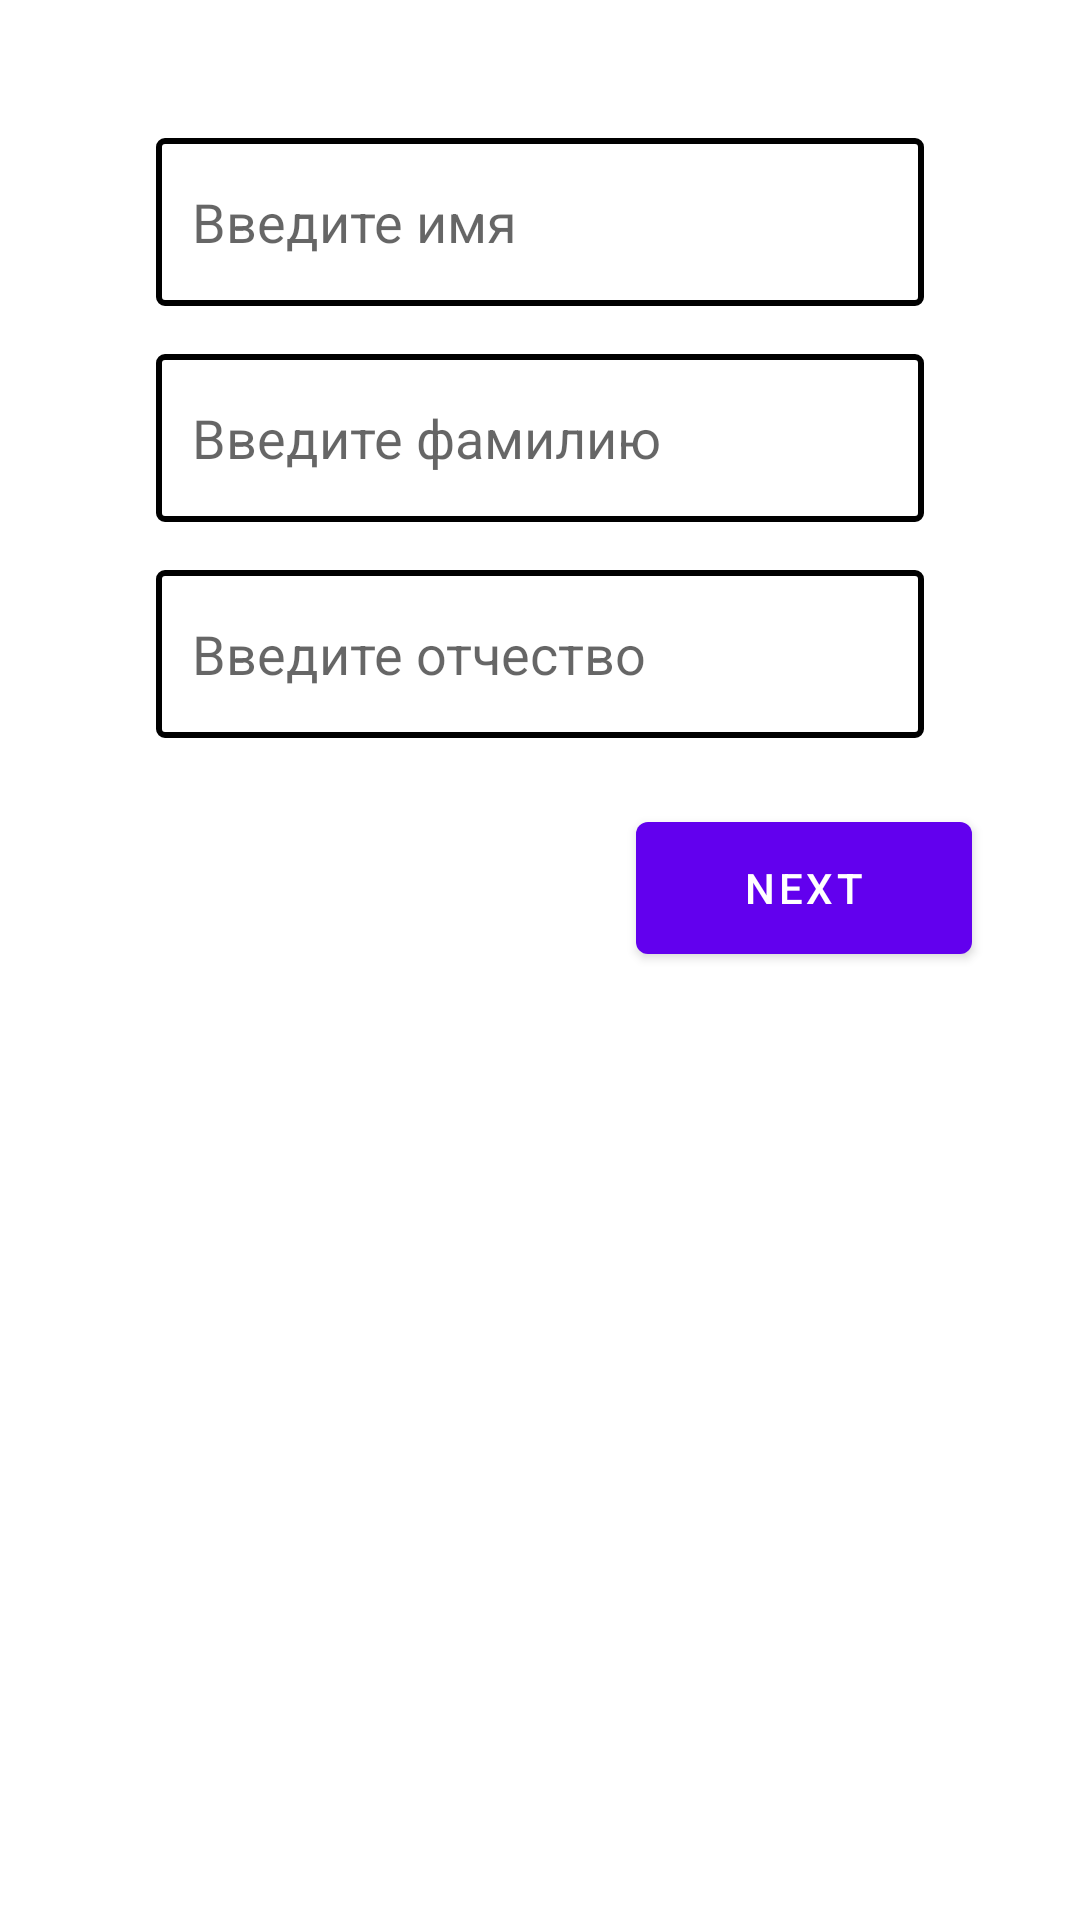

Reconstruct the res/layout file that produces this screen, plus the resources it refers to.
<!-- AndroidManifest.xml: application theme Theme.Draft -->
<!-- res/layout/activity_main.xml -->
<?xml version="1.0" encoding="utf-8"?>
<androidx.constraintlayout.widget.ConstraintLayout xmlns:android="http://schemas.android.com/apk/res/android"
    xmlns:app="http://schemas.android.com/apk/res-auto"
    xmlns:tools="http://schemas.android.com/tools"
    android:layout_width="match_parent"
   android:background="@color/white"
    android:layout_height="match_parent"
    tools:context=".MainActivity">

   <com.google.android.material.button.MaterialButton
       android:id="@+id/buttonNext"
       android:text="next"
       android:layout_marginEnd="36dp"
       android:layout_marginTop="22dp"
       app:layout_constraintTop_toBottomOf="@id/editTextSurName2"
       app:layout_constraintEnd_toEndOf="parent"
       android:layout_width="112dp"
       android:layout_height="56dp"/>

   <EditText
       android:id="@+id/editTextName"
       android:background="@drawable/editbackgraund"
       android:paddingStart="12dp"
       android:hint="Введите имя"
       android:layout_marginTop="46dp"
       app:layout_constraintTop_toTopOf="parent"
       app:layout_constraintEnd_toEndOf="parent"
       app:layout_constraintStart_toStartOf="parent"
       android:layout_width="256dp"
       android:layout_height="56dp"/>

   <EditText
       android:id="@+id/editTextSurName"
       android:background="@drawable/editbackgraund"
       android:paddingStart="12dp"
       android:hint="Введите фамилию"
       android:layout_marginTop="16dp"
       app:layout_constraintTop_toBottomOf="@id/editTextName"
       app:layout_constraintEnd_toEndOf="parent"
       app:layout_constraintStart_toStartOf="parent"
       android:layout_width="256dp"
       android:layout_height="56dp"/>

   <EditText
       android:id="@+id/editTextSurName2"
       android:background="@drawable/editbackgraund"
       android:paddingStart="12dp"
       android:hint="Введите отчество"
       android:layout_marginTop="16dp"
       app:layout_constraintTop_toBottomOf="@id/editTextSurName"
       app:layout_constraintEnd_toEndOf="parent"
       app:layout_constraintStart_toStartOf="parent"
       android:layout_width="256dp"
       android:layout_height="56dp"/>

</androidx.constraintlayout.widget.ConstraintLayout>
<!-- resources referenced by this layout -->
<resources>
  <color name="white">#FFFFFFFF</color>
  <!-- drawable editbackgraund (drawable) -->
  <?xml version="1.0" encoding="utf-8"?>
  <shape xmlns:android="http://schemas.android.com/apk/res/android">
  <stroke android:width="2dp" android:color="@color/black"/>
      <corners android:radius="2dp"/>
  </shape>
  <style name="Theme.Draft" parent="Theme.MaterialComponents.DayNight.DarkActionBar">
          
          <item name="colorPrimary">@color/purple_500</item>
          <item name="colorPrimaryVariant">@color/purple_700</item>
          <item name="colorOnPrimary">@color/white</item>
          
          <item name="colorSecondary">@color/teal_200</item>
          <item name="colorSecondaryVariant">@color/teal_700</item>
          <item name="colorOnSecondary">@color/black</item>
          
          <item name="android:statusBarColor">?attr/colorPrimaryVariant</item>
          
      </style>
  <color name="black">#FF000000</color>
  <color name="purple_500">#FF6200EE</color>
  <color name="purple_700">#FF3700B3</color>
  <color name="teal_200">#FF03DAC5</color>
  <color name="teal_700">#FF018786</color>
</resources>
